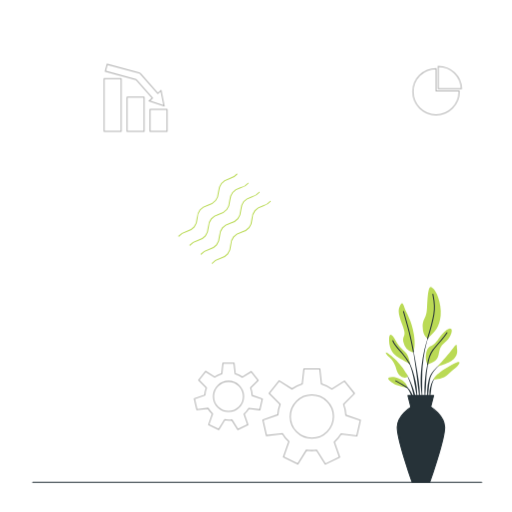
t = 0.00 s
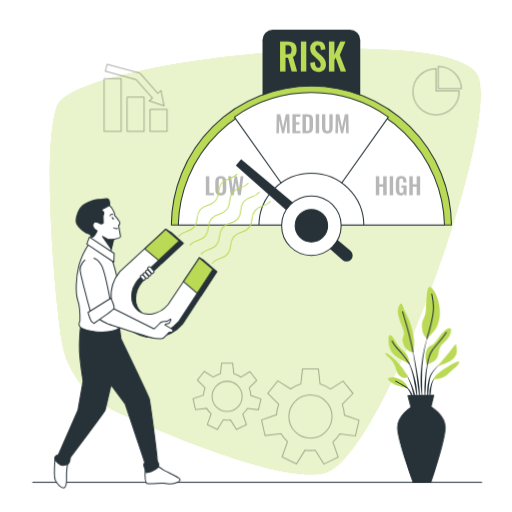
t = 1.00 s
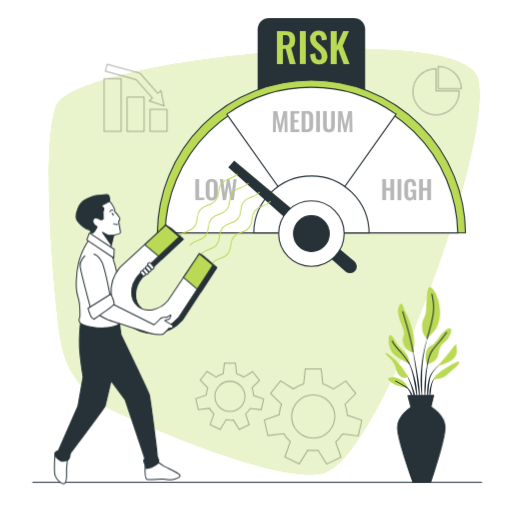
t = 1.30 s
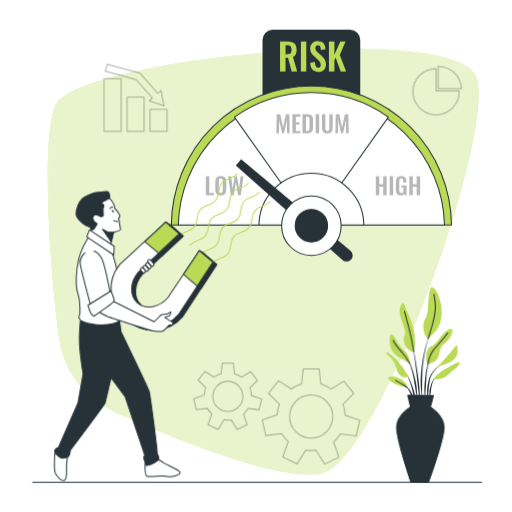
t = 1.98 s
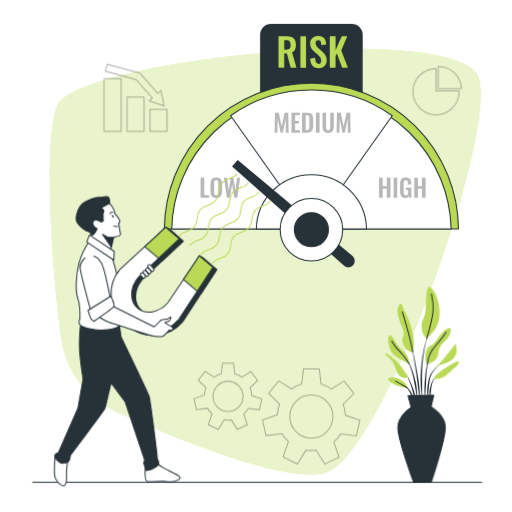
t = 2.65 s
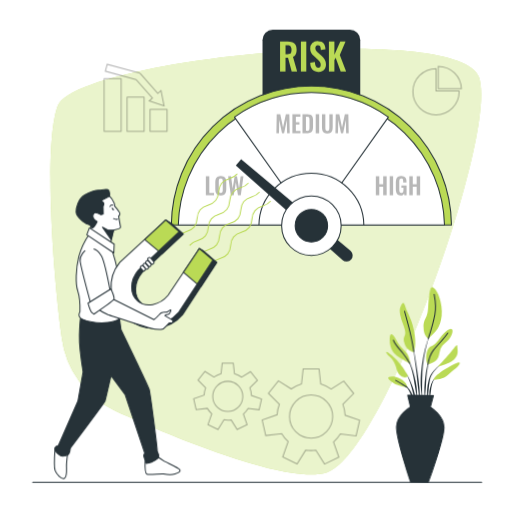
t = 3.33 s

The animated SVG that drew these frames (rendered in a browser with its animation timeline set to each time). Animation: 7 CSS @keyframes rules; one cycle of 4.00 s, repeats indefinitely.

<svg class="animated" id="freepik_stories-risk-management" xmlns="http://www.w3.org/2000/svg" viewBox="0 0 500 500" version="1.1" xmlns:xlink="http://www.w3.org/1999/xlink" xmlns:svgjs="http://svgjs.com/svgjs"><style>svg#freepik_stories-risk-management:not(.animated) .animable {opacity: 0;}svg#freepik_stories-risk-management.animated #freepik--background-simple--inject-2 {animation: 1s 1 forwards cubic-bezier(.36,-0.01,.5,1.38) zoomIn,3s Infinite  linear shake;animation-delay: 0s,1s;}svg#freepik_stories-risk-management.animated #freepik--Plant--inject-2 {animation: 1.5s Infinite  linear wind;animation-delay: 0s;}svg#freepik_stories-risk-management.animated #freepik--Gears--inject-2 {animation: 3s Infinite  linear shake;animation-delay: 0s;}svg#freepik_stories-risk-management.animated #freepik--Levels--inject-2 {animation: 1s 1 forwards cubic-bezier(.36,-0.01,.5,1.38) slideDown,3s Infinite  linear heartbeat;animation-delay: 0s,1s;}svg#freepik_stories-risk-management.animated #freepik--Character--inject-2 {animation: 1s 1 forwards cubic-bezier(.36,-0.01,.5,1.38) slideLeft,1.5s Infinite  linear floating;animation-delay: 0s,1s;}            @keyframes zoomIn {                0% {                    opacity: 0;                    transform: scale(0.5);                }                100% {                    opacity: 1;                    transform: scale(1);                }            }                    @keyframes shake {                10%, 90% {                    transform: translate3d(-1px, 0, 0);                  }                  20%, 80% {                    transform: translate3d(2px, 0, 0);                  }                  30%, 50%, 70% {                    transform: translate3d(-4px, 0, 0);                  }                  40%, 60% {                    transform: translate3d(4px, 0, 0);                  }            }                    @keyframes wind {                0% {                    transform: rotate( 0deg );                }                25% {                    transform: rotate( 1deg );                }                75% {                    transform: rotate( -1deg );                }            }                    @keyframes slideDown {                0% {                    opacity: 0;                    transform: translateY(-30px);                }                100% {                    opacity: 1;                    transform: translateY(0);                }            }                    @keyframes heartbeat {                0% {                    transform: scale(1);                }                10% {                    transform: scale(1.1);                }                30% {                    transform: scale(1);                }                40% {                    transform: scale(1);                }                50% {                    transform: scale(1.1);                }                60% {                    transform: scale(1);                }                100% {                    transform: scale(1);                }            }                    @keyframes slideLeft {                0% {                    opacity: 0;                    transform: translateX(-30px);                }                100% {                    opacity: 1;                    transform: translateX(0);                }            }                    @keyframes floating {                0% {                    opacity: 1;                    transform: translateY(0px);                }                50% {                    transform: translateY(-10px);                }                100% {                    opacity: 1;                    transform: translateY(0px);                }            }        .animator-hidden { display: none; }</style><g id="freepik--background-simple--inject-2" class="animable animator-active" style="transform-origin: 259.048px 255.545px;"><path d="M59.72,329.7a91.82,91.82,0,0,0,52.91,71.78c60.92,27.58,167.92,71.64,206.16,59.79C373.49,444.33,485.66,132,467.35,75.88S72.48,57.7,55.64,104C42.78,139.38,50.13,256.84,59.72,329.7Z" style="fill: #BADA55; transform-origin: 259.048px 255.545px;" id="el44zrrdgpw4c" class="animable"></path><g id="elt1hzkkv9tij"><path d="M59.72,329.7a91.82,91.82,0,0,0,52.91,71.78c60.92,27.58,167.92,71.64,206.16,59.79C373.49,444.33,485.66,132,467.35,75.88S72.48,57.7,55.64,104C42.78,139.38,50.13,256.84,59.72,329.7Z" style="fill: rgb(255, 255, 255); opacity: 0.7; transform-origin: 259.048px 255.545px;" class="animable" id="elo6z68d45owe"></path></g></g><g id="freepik--Plant--inject-2" class="animable" style="transform-origin: 412.67px 375.673px;"><path d="M419.34,326.25h0a.09.09,0,0,0,0-.09s-.08,0-.09,0a93.55,93.55,0,0,0-4.92,15.4,145.86,145.86,0,0,0-2.71,16l-.38,4c-.06.67-.13,1.34-.18,2l-.11,2c-.06,1.35-.14,2.7-.18,4.05l0,4.06.05,2c0,.67.08,1.35.12,2,.11,1.35.19,2.7.31,4,.26,2.69.66,5.36,1.08,8a.09.09,0,0,0,.07.06.07.07,0,0,0,.07-.07h0c0-1.35-.06-2.69-.09-4s-.16-2.68-.14-4,0-2.68,0-4l0-2,0-2,0-4,.11-4,0-2c0-.67.08-1.34.12-2l.24-4A143.06,143.06,0,0,1,415,341.74,91.61,91.61,0,0,1,419.34,326.25Z" style="fill: rgb(38, 50, 56); transform-origin: 415.061px 357.945px;" id="elag6r0568k6f" class="animable"></path><path d="M419.91,347.26a.07.07,0,0,0,0-.08.06.06,0,0,0-.09,0,94.16,94.16,0,0,0-2.86,10.21,92.39,92.39,0,0,0-1.69,10.49c-.36,3.51-.75,7-.8,10.57a87.34,87.34,0,0,0,.37,10.6.08.08,0,0,0,.15,0c.4-3.52.65-7,.9-10.54s.28-7,.51-10.54a94.55,94.55,0,0,1,1.25-10.45A96.23,96.23,0,0,1,419.91,347.26Z" style="fill: rgb(38, 50, 56); transform-origin: 417.182px 368.131px;" id="elb1ejuskkv1t" class="animable"></path><path d="M431.56,354.66a.07.07,0,0,0-.1,0,36,36,0,0,0-7.79,6.8,31.94,31.94,0,0,0-3,4.23l-.63,1.18-.49,1.23c-.17.41-.3.83-.43,1.25s-.26.83-.38,1.25a50.69,50.69,0,0,0-1.61,10.28,59.64,59.64,0,0,0,.39,10.35.07.07,0,0,0,.07.06.08.08,0,0,0,.07-.07l.89-10.24a89.07,89.07,0,0,1,1.3-10.1c.09-.42.21-.82.31-1.23a11.16,11.16,0,0,1,.36-1.2l.42-1.19.53-1.12a31.63,31.63,0,0,1,2.79-4.24,35.25,35.25,0,0,1,7.32-7.11h0A.07.07,0,0,0,431.56,354.66Z" style="fill: rgb(38, 50, 56); transform-origin: 424.337px 372.964px;" id="elhi6d1he1ec5" class="animable"></path><path d="M425.92,367.82a11.44,11.44,0,0,0-3.54,4.26,24.94,24.94,0,0,0-2,5.22c-.14.44-.25.89-.35,1.35l-.32,1.36a23.56,23.56,0,0,0-.35,2.77c0,.93,0,1.86,0,2.78a25.91,25.91,0,0,0,.36,2.77.09.09,0,0,0,.06.06.08.08,0,0,0,.09-.06,26.36,26.36,0,0,0,.49-2.72c.14-.91.28-1.8.39-2.7s.25-1.78.32-2.68.19-1.8.38-2.68a24.28,24.28,0,0,1,1.52-5.16,11.35,11.35,0,0,1,3-4.45h0a.07.07,0,0,0-.09-.11Z" style="fill: rgb(38, 50, 56); transform-origin: 422.678px 378.102px;" id="elig1xlrjf7o" class="animable"></path><path d="M409.58,378.08c-.38-4.54-1.13-9.05-1.84-13.55s-1.49-9-2.32-13.47-1.74-8.94-2.71-13.39a.06.06,0,0,0-.08-.05s-.06,0-.06.08q1.17,6.72,2.15,13.48t1.9,13.51c.55,4.51,1,9,1.55,13.54l1.67,13.54a.07.07,0,0,0,.06.07.08.08,0,0,0,.08-.07c0-1.14,0-2.28.08-3.43s-.05-2.28-.07-3.42C410,382.63,409.76,380.36,409.58,378.08Z" style="fill: rgb(38, 50, 56); transform-origin: 406.328px 364.728px;" id="eluc7ocmzyu5n" class="animable"></path><path d="M406.86,378c-.25-1.8-.58-3.59-.92-5.38L405.3,370c-.21-.88-.41-1.77-.67-2.64A74,74,0,0,0,401.16,357l-.55-1.25-.61-1.22c-.38-.83-.85-1.61-1.29-2.41a20.45,20.45,0,0,0-3.28-4.35.09.09,0,0,0-.1,0,.07.07,0,0,0,0,.1h0a20.1,20.1,0,0,1,3,4.45c.39.81.81,1.6,1.15,2.44L400,356l.48,1.26a74.37,74.37,0,0,1,3,10.35c.41,1.75.69,3.53,1,5.3l.42,2.66c.16.89.35,1.77.47,2.66.29,1.78.61,3.55.92,5.33s.61,3.57,1,5.35a.09.09,0,0,0,.07.06.07.07,0,0,0,.07-.07c0-1.82,0-3.64-.12-5.45S407.05,379.83,406.86,378Z" style="fill: rgb(38, 50, 56); transform-origin: 401.37px 368.362px;" id="el4u5l9dtruor" class="animable"></path><path d="M403.09,378.25c-.84-2.39-1.82-4.72-2.88-7a62.59,62.59,0,0,0-3.62-6.64.07.07,0,1,0-.12.07,63.76,63.76,0,0,1,3.09,6.85c.92,2.33,1.76,4.69,2.45,7.08s1.22,4.84,1.86,7.25,1.21,4.83,1.95,7.27a.08.08,0,0,0,.07.05.07.07,0,0,0,.07-.07,36.29,36.29,0,0,0-.7-7.57A47.55,47.55,0,0,0,403.09,378.25Z" style="fill: rgb(38, 50, 56); transform-origin: 401.209px 378.874px;" id="ell1vd2s13j6" class="animable"></path><path d="M402.94,386.2a16.23,16.23,0,0,0-2-4.2,17.52,17.52,0,0,0-2.91-3.62,13.83,13.83,0,0,0-1.85-1.4,7.72,7.72,0,0,0-2.11-1,.07.07,0,0,0-.08,0,.06.06,0,0,0,0,.09h0a10.35,10.35,0,0,1,3.48,2.71,16.08,16.08,0,0,1,2.43,3.68c.69,1.3,1.05,2.75,1.65,4.09.27.69.53,1.39.83,2.08a17.41,17.41,0,0,0,.92,2.1h0a.08.08,0,0,0,.06,0,.08.08,0,0,0,.08-.07,16.31,16.31,0,0,0-.09-2.32C403.28,387.71,403.12,387,402.94,386.2Z" style="fill: rgb(38, 50, 56); transform-origin: 398.709px 383.352px;" id="elsy8aybr6mb8" class="animable"></path><path d="M403.22,344.18a13,13,0,0,1-9.18-9.74c-1.72-8,3.83-4.59-1.14-17.2s-3.82-15.48-2.1-19.11,2.67-2.49,4.2,2.29,7.07,12.23,9.17,26.18S403.22,344.18,403.22,344.18Z" style="fill: #BADA55; transform-origin: 397.118px 320.086px;" id="el2zhxskokrsy" class="animable"></path><path d="M417.93,330.61s-5-1.71-5.16-11.08,3.63-7.45,4.21-19.11,1.34-19.88,3.44-20.07,7.64,5.74,9.55,18.73-2.48,21.6-6.3,25.42S417.93,330.61,417.93,330.61Z" style="fill: #BADA55; transform-origin: 421.598px 305.478px;" id="elbnedcszytsn" class="animable"></path><path d="M400.54,355.46s-1.14-6.88-3.44-10.13-7.26-6.12-10.51-12.42-6.88-9.37-6.69-.38,4.21,13.57,9.18,16.62S400.54,355.46,400.54,355.46Z" style="fill: #BADA55; transform-origin: 390.216px 341.187px;" id="elvzenru3fwpf" class="animable"></path><path d="M398.44,367.31A68.89,68.89,0,0,0,387.16,352c-6.68-6.5-12-9.75-10.12-6.5s4.2,3.06,7.45,8.79,2.29,9.94,6.88,13.19S398.44,367.31,398.44,367.31Z" style="fill: #BADA55; transform-origin: 387.549px 356.553px;" id="el8r6mtqtaqwp" class="animable"></path><path d="M397.87,378.58c-.19-.57-.39-4.77-6.88-8.21s-12.62-2.11-11.85-.39,4.78,4.59,8.79,6.31A40.42,40.42,0,0,0,397.87,378.58Z" style="fill: #BADA55; transform-origin: 388.472px 373.402px;" id="elmlhy7mv5kt" class="animable"></path><path d="M417.55,355.84s-2.87-3.63-1.34-11.27,5-5.74,8.79-9.75,3.06-4.59,6.88-8.79,7.27-6.5,8.8-4.78-.77,7.07-3.06,10.13-5.93,4.59-7.65,8.41-1,9.94-5.35,12.8S417.55,355.84,417.55,355.84Z" style="fill: #BADA55; transform-origin: 428.468px 338.258px;" id="el3c5hxrj7yg" class="animable"></path><path d="M427.11,357.94S434,350.11,439,344.38s6.88-10.13,7.07-6.31,1.72,6.88-2.3,11.85S427.11,357.94,427.11,357.94Z" style="fill: #BADA55; transform-origin: 436.811px 347.288px;" id="eliqcnyi5xx1g" class="animable"></path><path d="M423.48,370.56s-.2-3.06,10.7-10.13,15.48-8.41,14.33-5.54-5.92,5.73-11.08,10.89S423.48,370.56,423.48,370.56Z" style="fill: #BADA55; transform-origin: 436.081px 362.022px;" id="elo7abflhujf" class="animable"></path><path d="M403.67,343.37s-2.55-13.71-5.23-23.46-4.4-15.67-4.4-15.67" style="fill: none; stroke: rgb(38, 50, 56); stroke-linecap: round; stroke-linejoin: round; transform-origin: 398.855px 323.805px;" id="elv6p9vkdew5" class="animable"></path><path d="M417.49,330.76s4.65-14.86,6.18-23.84-.19-15.67-1-19.69" style="fill: none; stroke: rgb(38, 50, 56); stroke-linecap: round; stroke-linejoin: round; transform-origin: 420.886px 308.995px;" id="el78o02qihwbr" class="animable"></path><path d="M399.94,355.17a72.57,72.57,0,0,0-7-10c-4.21-5-7.46-7.64-9.37-12.42" style="fill: none; stroke: rgb(38, 50, 56); stroke-linecap: round; stroke-linejoin: round; transform-origin: 391.755px 343.96px;" id="elsomgg08q8z9" class="animable"></path><path d="M417.55,355.84s1.53-9.17,5.16-13.95,10.89-12.23,13.76-17" style="fill: none; stroke: rgb(38, 50, 56); stroke-linecap: round; stroke-linejoin: round; transform-origin: 427.01px 340.365px;" id="elfud989v6dt8" class="animable"></path><path d="M397.42,378.38s-6.43-4.19-11-6.48" style="fill: none; stroke: rgb(38, 50, 56); stroke-linecap: round; stroke-linejoin: round; transform-origin: 391.92px 375.14px;" id="elyoxcnh2q6b" class="animable"></path><path d="M434.24,416.9c-.43-11.6-13.32-19.33-13.32-19.33H401.18s-12.89,7.73-13.32,19.33S402.46,471,402.46,471h17.18S434.67,428.49,434.24,416.9Z" style="fill: rgb(38, 50, 56); stroke: rgb(38, 50, 56); stroke-linecap: round; stroke-linejoin: round; transform-origin: 411.05px 434.285px;" id="el07bq7ph5z1uw" class="animable"></path><polygon points="423.47 386.17 398.27 386.17 401.18 397.57 420.56 397.57 423.47 386.17" style="fill: rgb(38, 50, 56); stroke: rgb(38, 50, 56); stroke-linecap: round; stroke-linejoin: round; transform-origin: 410.87px 391.87px;" id="eloc1m0diptqj" class="animable"></polygon></g><g id="freepik--Gears--inject-2" class="animable" style="transform-origin: 270.885px 403.915px;"><g id="elp577dpg0us"><g style="opacity: 0.3; transform-origin: 270.885px 403.915px;" class="animable" id="elnxz3nga60nf"><path d="M333.06,423.79l15.4,1.77,3.46-15.16-14.18-4.93a33.07,33.07,0,0,0-2.2-10.71l10.55-10.52-9.69-12.16-12.32,7.78a33.35,33.35,0,0,0-10.16-5l-1.61-14.52H296.76l-1.61,14.52a33.12,33.12,0,0,0-10,4.92l-12.56-7.93L262.86,384l10.71,10.67A32.92,32.92,0,0,0,271.35,405l-14.59,5.07,3.46,15.17,15.6-1.79a33.45,33.45,0,0,0,6.3,7.8l-5.29,15,14,6.75,8.44-13.49a32.91,32.91,0,0,0,9.89.09l8.47,13.54,14-6.75-5.19-14.73A33.25,33.25,0,0,0,333.06,423.79Zm-49.59-17.05a21.07,21.07,0,1,1,21.07,21.06A21.07,21.07,0,0,1,283.47,406.74Z" style="fill: none; stroke: rgb(0, 0, 0); stroke-miterlimit: 10; transform-origin: 304.34px 406.74px;" id="elw5l12ist7l" class="animable"></path><path d="M243,398.91l10.74,1.23,2.41-10.57-9.89-3.43a23,23,0,0,0-1.53-7.46l7.35-7.33-6.75-8.47-8.59,5.41a22.87,22.87,0,0,0-7.07-3.48l-1.12-10.12H217.73l-1.12,10.12a23,23,0,0,0-7,3.42l-8.75-5.52-6.76,8.47,7.47,7.43a23.1,23.1,0,0,0-1.56,7.22l-10.16,3.53,2.42,10.56,10.87-1.24a23,23,0,0,0,4.38,5.43l-3.69,10.47,9.77,4.7,5.88-9.4a23.17,23.17,0,0,0,3.66.3,24.56,24.56,0,0,0,3.23-.23l5.9,9.43,9.76-4.7-3.61-10.27A23.33,23.33,0,0,0,243,398.91ZM208.47,387a14.68,14.68,0,1,1,14.68,14.68A14.68,14.68,0,0,1,208.47,387Z" style="fill: none; stroke: rgb(0, 0, 0); stroke-miterlimit: 10; transform-origin: 223px 387.035px;" id="el04x82af5ylb" class="animable"></path></g></g></g><g id="freepik--Coins--inject-2" class="animable animator-hidden" style="transform-origin: 322.889px 290.231px;"><g id="el9i98m8351rq"><g style="opacity: 0.3; transform-origin: 269.48px 309.76px;" class="animable" id="el9efyrksj6jc"><g id="el1dcvt0yclvi"><circle cx="269.48" cy="309.76" r="28.8" style="fill: none; stroke: rgb(0, 0, 0); stroke-linecap: round; stroke-linejoin: round; transform-origin: 269.48px 309.76px; transform: rotate(-45deg);" class="animable" id="elc381iy6aox8"></circle></g><path d="M269.82,330.32v-3.85c-2.85-.11-5-1-6.38-2.73s-2.16-4.26-2.27-7.66l5.83-1a16.93,16.93,0,0,0,.44,3.45,4.2,4.2,0,0,0,1.05,2.07,2.5,2.5,0,0,0,1.82.69,1.86,1.86,0,0,0,1.76-.83,3.74,3.74,0,0,0,.48-1.91,6.12,6.12,0,0,0-1-3.53,14.51,14.51,0,0,0-2.66-2.88l-3.52-3a22.71,22.71,0,0,1-2.15-2.28,9,9,0,0,1-1.51-2.64,9.89,9.89,0,0,1-.56-3.52,8.08,8.08,0,0,1,2.21-6.06,9.23,9.23,0,0,1,5.94-2.47v-3.68h2v3.68a7.75,7.75,0,0,1,3.66,1,6.17,6.17,0,0,1,2.17,2.23,10.65,10.65,0,0,1,1.08,2.94,21.56,21.56,0,0,1,.41,3.08l-5.92.87a18.85,18.85,0,0,0-.25-2.71,4,4,0,0,0-.74-1.84,1.91,1.91,0,0,0-1.66-.62,2.11,2.11,0,0,0-1.76.91,3.36,3.36,0,0,0-.6,1.95,4.83,4.83,0,0,0,.92,3.06,19.37,19.37,0,0,0,2.06,2.23l3.44,3a22.92,22.92,0,0,1,2.52,2.69,12.85,12.85,0,0,1,1.87,3.21,10.94,10.94,0,0,1,.7,4,8.89,8.89,0,0,1-.89,4,7.33,7.33,0,0,1-2.57,2.92,8.29,8.29,0,0,1-3.95,1.33v3.89Z" style="fill: none; stroke: rgb(0, 0, 0); stroke-linecap: round; stroke-linejoin: round; transform-origin: 270.168px 309.405px;" id="eltxj06dut34" class="animable"></path></g></g><g id="el8ac9o9n0sov"><g style="opacity: 0.3; transform-origin: 394.59px 252.41px;" class="animable" id="el4d8du6a6beh"><g id="el0qxkjvblum7a"><circle cx="394.59" cy="252.41" r="18.63" style="fill: none; stroke: rgb(0, 0, 0); stroke-linecap: round; stroke-linejoin: round; transform-origin: 394.59px 252.41px; transform: rotate(-13.39deg);" class="animable" id="el0kbw6g7rywr"></circle></g><path d="M394.8,265.71v-2.49a5.33,5.33,0,0,1-4.12-1.76,8.11,8.11,0,0,1-1.47-5l3.77-.64a10.83,10.83,0,0,0,.29,2.24,2.69,2.69,0,0,0,.68,1.33,1.59,1.59,0,0,0,1.18.45,1.18,1.18,0,0,0,1.13-.54,2.39,2.39,0,0,0,.31-1.23,4,4,0,0,0-.63-2.29,9.41,9.41,0,0,0-1.72-1.86l-2.28-2a15.8,15.8,0,0,1-1.39-1.48,6,6,0,0,1-1-1.71,6.49,6.49,0,0,1-.36-2.28,5.27,5.27,0,0,1,1.43-3.92,6,6,0,0,1,3.84-1.59v-2.38h1.29V241a4.87,4.87,0,0,1,2.37.66,3.93,3.93,0,0,1,1.4,1.44,6.64,6.64,0,0,1,.7,1.9,14.49,14.49,0,0,1,.27,2l-3.83.56a12.47,12.47,0,0,0-.16-1.76,2.66,2.66,0,0,0-.48-1.19,1.25,1.25,0,0,0-1.07-.4,1.38,1.38,0,0,0-1.14.59,2.16,2.16,0,0,0-.39,1.26,3.13,3.13,0,0,0,.59,2,12.86,12.86,0,0,0,1.34,1.45l2.22,1.92a15.76,15.76,0,0,1,1.63,1.74,8.45,8.45,0,0,1,1.21,2.08,7.07,7.07,0,0,1,.45,2.61,5.78,5.78,0,0,1-.57,2.58,4.81,4.81,0,0,1-1.66,1.89,5.49,5.49,0,0,1-2.56.86v2.51Z" style="fill: none; stroke: rgb(0, 0, 0); stroke-linecap: round; stroke-linejoin: round; transform-origin: 395.021px 252.135px;" id="elvjvi461q2xg" class="animable"></path></g></g></g><g id="freepik--chart-2--inject-2" class="animable" style="transform-origin: 426.91px 88.465px;"><g id="eleh6j4mxgwf6"><g style="opacity: 0.3; transform-origin: 426.91px 88.465px;" class="animable" id="elujtyeo9d4wk"><path d="M448.36,88.84H425.81V67a22.57,22.57,0,1,0,22.57,22.57C448.38,89.34,448.37,89.09,448.36,88.84Z" style="fill: none; stroke: rgb(0, 0, 0); stroke-miterlimit: 10; transform-origin: 425.81px 89.57px;" id="elkcj4s207w2r" class="animable"></path><path d="M450.58,86.62H428V64.79A22.56,22.56,0,0,1,450.58,86.62Z" style="fill: none; stroke: rgb(0, 0, 0); stroke-miterlimit: 10; transform-origin: 439.29px 75.705px;" id="el9rkwut406jl" class="animable"></path></g></g></g><g id="freepik--chart-1--inject-2" class="animable" style="transform-origin: 132.39px 95.485px;"><g id="elg6ecu7k0i49"><g style="opacity: 0.3; transform-origin: 132.39px 95.485px;" class="animable" id="eli0cx743hi9r"><rect x="101.66" y="76.85" width="16.63" height="51.33" style="fill: none; stroke: rgb(0, 0, 0); stroke-linecap: round; stroke-linejoin: round; transform-origin: 109.975px 102.515px;" id="elzupb7pegmlo" class="animable"></rect><rect x="124.07" y="94.93" width="16.63" height="33.26" style="fill: none; stroke: rgb(0, 0, 0); stroke-linecap: round; stroke-linejoin: round; transform-origin: 132.385px 111.56px;" id="elee5slep37s9" class="animable"></rect><rect x="146.49" y="106.86" width="16.63" height="21.33" style="fill: none; stroke: rgb(0, 0, 0); stroke-linecap: round; stroke-linejoin: round; transform-origin: 154.805px 117.525px;" id="eltrofk850kkb" class="animable"></rect><path d="M160.22,103.48l-3-15-3.13,2.76-16.72-19a3.43,3.43,0,0,0-1.71-1.07l-31-8.39-1.83,6.75,30,8.12,16,18.17-3.14,2.76Z" style="fill: none; stroke: rgb(0, 0, 0); stroke-miterlimit: 10; transform-origin: 131.525px 83.13px;" id="elfbgfukuqmba" class="animable"></path></g></g></g><g id="freepik--Levels--inject-2" class="animable" style="transform-origin: 304.085px 142.238px;"><rect x="256.36" y="29.04" width="95.43" height="93.99" rx="9.98" style="fill: rgb(38, 50, 56); transform-origin: 304.075px 76.035px;" id="elppur5l0mm1" class="animable"></rect><path d="M440.86,219.65H167.31a136.78,136.78,0,0,1,273.55,0Z" style="fill: #BADA55; stroke: rgb(38, 50, 56); stroke-linejoin: round; transform-origin: 304.085px 151.845px;" id="eloxjp95cxdk" class="animable"></path><path d="M434.05,219.65H174.12a130,130,0,0,1,259.93,0Z" style="fill: rgb(255, 255, 255); stroke: rgb(38, 50, 56); stroke-linejoin: round; transform-origin: 304.085px 156.158px;" id="el33e38k4iyfn" class="animable"></path><path d="M379.25,114.3,304.59,219.65l-.5.7-.5-.7L228.93,114.31a130,130,0,0,1,150.32,0Z" style="fill: rgb(255, 255, 255); stroke: rgb(38, 50, 56); stroke-linejoin: round; transform-origin: 304.09px 155.365px;" id="elcyp3s4f0zqd" class="animable"></path><path d="M355.31,219.65H252.86a51.23,51.23,0,0,1,102.45,0Z" style="fill: rgb(255, 255, 255); stroke: rgb(38, 50, 56); stroke-linejoin: round; transform-origin: 304.085px 194.393px;" id="el4ss41fvtlow" class="animable"></path><path d="M342.94,253.35h0a6,6,0,0,1-8.5.6L230.27,161.59l5.23-6.06,106.78,89.32A6,6,0,0,1,342.94,253.35Z" style="fill: rgb(38, 50, 56); transform-origin: 287.335px 205.483px;" id="elor6n8b3g19" class="animable"></path><circle cx="304.08" cy="220.35" r="29.07" style="fill: rgb(255, 255, 255); stroke: rgb(38, 50, 56); stroke-linejoin: round; transform-origin: 304.08px 220.35px;" id="elnpzwk33jm8h" class="animable"></circle><circle cx="304.08" cy="220.35" r="15.85" style="fill: rgb(38, 50, 56); stroke: rgb(38, 50, 56); stroke-linejoin: round; transform-origin: 304.08px 220.35px;" id="elbb0xtgthtpa" class="animable"></circle><g id="el0lm7sn7w4icr"><g style="opacity: 0.28; transform-origin: 219.375px 181.344px;" class="animable" id="elta20g8836rh"><path d="M201,190.65V172h3.41v16.31H209v2.34Z" id="el7axb2ayju4" class="animable" style="transform-origin: 205px 181.325px;"></path><path d="M215.57,190.91a5.87,5.87,0,0,1-3.15-.74,4.07,4.07,0,0,1-1.69-2.12,9.69,9.69,0,0,1-.5-3.27v-7a9.41,9.41,0,0,1,.5-3.23,3.93,3.93,0,0,1,1.69-2.06,7.34,7.34,0,0,1,6.34,0,4,4,0,0,1,1.68,2.06,8.93,8.93,0,0,1,.52,3.23v7a9,9,0,0,1-.52,3.23,4.18,4.18,0,0,1-1.68,2.12A5.84,5.84,0,0,1,215.57,190.91Zm0-2.51a1.81,1.81,0,0,0,1.26-.37,1.9,1.9,0,0,0,.54-1,6.88,6.88,0,0,0,.14-1.41V177a6.57,6.57,0,0,0-.14-1.4,1.81,1.81,0,0,0-.54-1,1.86,1.86,0,0,0-1.26-.36,1.81,1.81,0,0,0-1.22.36,1.7,1.7,0,0,0-.55,1,6.57,6.57,0,0,0-.14,1.4v8.59a6.9,6.9,0,0,0,.13,1.41,1.72,1.72,0,0,0,.54,1A1.79,1.79,0,0,0,215.57,188.4Z" id="el08p1oek9y66v" class="animable" style="transform-origin: 215.595px 181.344px;"></path><path d="M225.43,190.65,222.78,172h2.85l1.55,12.09,1.93-12h2.33l2,12L234.94,172h2.81l-2.6,18.65h-2.77l-2.07-12.5-2.05,12.5Z" id="eliiz7vomhcnq" class="animable" style="transform-origin: 230.265px 181.325px;"></path></g></g><g id="el51aycdw4cvc"><g style="opacity: 0.28; transform-origin: 388.65px 181.349px;" class="animable" id="elyeav6tt7m9k"><path d="M367,190.65V172h3.38v7.81h3.8V172h3.41v18.65h-3.41v-8.42h-3.8v8.42Z" id="elicmuhtk21qn" class="animable" style="transform-origin: 372.295px 181.325px;"></path><path d="M380.55,190.65V172h3.36v18.65Z" id="elomsi9d7thns" class="animable" style="transform-origin: 382.23px 181.325px;"></path><path d="M391.46,190.91a4.91,4.91,0,0,1-2.92-.78A4.4,4.4,0,0,1,387,187.9a11.06,11.06,0,0,1-.47-3.39v-6.27a11.67,11.67,0,0,1,.46-3.45,4,4,0,0,1,1.63-2.22,5.68,5.68,0,0,1,3.21-.78,6.13,6.13,0,0,1,3,.65,3.71,3.71,0,0,1,1.62,1.85,7.79,7.79,0,0,1,.5,2.94v1h-3.25v-1.06a7.73,7.73,0,0,0-.13-1.55,1.7,1.7,0,0,0-.5-1,1.88,1.88,0,0,0-1.23-.33,1.72,1.72,0,0,0-1.31.44,2.14,2.14,0,0,0-.5,1.15,10.84,10.84,0,0,0-.11,1.57v7.8a7.43,7.43,0,0,0,.17,1.68,2,2,0,0,0,.59,1.1,1.89,1.89,0,0,0,1.25.38,1.74,1.74,0,0,0,1.26-.42,2.13,2.13,0,0,0,.61-1.15,7.42,7.42,0,0,0,.18-1.75v-1.75h-2v-2.14h5.07v9.46h-2.19l-.25-1.84a3.55,3.55,0,0,1-1.12,1.51A3.23,3.23,0,0,1,391.46,190.91Z" id="eluubqzk72ejr" class="animable" style="transform-origin: 391.789px 181.349px;"></path><path d="M399.71,190.65V172h3.38v7.81h3.8V172h3.41v18.65h-3.41v-8.42h-3.8v8.42Z" id="elhizkqngg8sl" class="animable" style="transform-origin: 405.005px 181.325px;"></path></g></g><g id="eliazz3vfmglo"><g style="opacity: 0.28; transform-origin: 305.2px 120.916px;" class="animable" id="el3j0zxf0d2ew"><path d="M269.88,130.12l.33-18.66h3.52l2.65,12.92,2.76-12.92h3.41l.35,18.66h-2.54l-.27-13-2.65,13h-2.05l-2.7-13-.25,13Z" id="elfxa5htcgqva" class="animable" style="transform-origin: 276.39px 120.79px;"></path><path d="M285.52,130.12V111.46h7.83v2.4h-4.42v5.37h3.48v2.37h-3.48v6.17h4.47v2.35Z" id="el3aqujw36aju" class="animable" style="transform-origin: 289.46px 120.79px;"></path><path d="M295.38,130.12V111.46h4.4a8.15,8.15,0,0,1,3.55.63,3.58,3.58,0,0,1,1.82,1.91,8.53,8.53,0,0,1,.54,3.27v6.81a9.14,9.14,0,0,1-.54,3.38,3.78,3.78,0,0,1-1.79,2,7.51,7.51,0,0,1-3.45.66Zm3.41-2.37h1a2.61,2.61,0,0,0,1.68-.42,1.83,1.83,0,0,0,.63-1.21,15.08,15.08,0,0,0,.11-1.94V117a8.16,8.16,0,0,0-.16-1.82,1.59,1.59,0,0,0-.67-1,3.2,3.2,0,0,0-1.63-.32h-1Z" id="ela7htm4iqqgw" class="animable" style="transform-origin: 300.537px 120.79px;"></path><path d="M308.3,130.12V111.46h3.36v18.66Z" id="eln6au48kjbi9" class="animable" style="transform-origin: 309.98px 120.79px;"></path><path d="M319.65,130.37a5.77,5.77,0,0,1-3.22-.76,3.86,3.86,0,0,1-1.59-2.16,11.48,11.48,0,0,1-.44-3.37V111.46h3.32v13a10.66,10.66,0,0,0,.11,1.64,2.39,2.39,0,0,0,.54,1.25,1.66,1.66,0,0,0,1.28.47,1.64,1.64,0,0,0,1.3-.47,2.47,2.47,0,0,0,.53-1.25,9.48,9.48,0,0,0,.13-1.64v-13h3.29v12.62a11.48,11.48,0,0,1-.44,3.37,3.87,3.87,0,0,1-1.57,2.16A5.79,5.79,0,0,1,319.65,130.37Z" id="elc88n99l4199" class="animable" style="transform-origin: 319.65px 120.92px;"></path><path d="M327.53,130.12l.32-18.66h3.52L334,124.38l2.76-12.92h3.41l.35,18.66H338l-.27-13-2.65,13H333l-2.69-13-.26,13Z" id="elotnhq9eb2c" class="animable" style="transform-origin: 334.025px 120.79px;"></path></g></g><path d="M273.48,69.76V40.48h7a15.45,15.45,0,0,1,5,.71,5.76,5.76,0,0,1,3.11,2.4,8.67,8.67,0,0,1,1.07,4.63,14,14,0,0,1-.33,3.18,6,6,0,0,1-1.1,2.4,5,5,0,0,1-2.15,1.54l4.08,14.42h-5.35l-3.54-13.41h-2.46V69.76ZM278.83,53h1.66a5.7,5.7,0,0,0,2.48-.45,2.69,2.69,0,0,0,1.32-1.45,7,7,0,0,0,.4-2.55,5.51,5.51,0,0,0-.82-3.31c-.54-.73-1.57-1.1-3.09-1.1h-1.95Z" style="fill: #BADA55; transform-origin: 281.82px 55.1179px;" id="eltq3emndkeis" class="animable"></path><path d="M293.83,69.76V40.48h5.28V69.76Z" style="fill: #BADA55; transform-origin: 296.47px 55.12px;" id="el5ivdjsmxel7" class="animable"></path><path d="M311,70.16a8.62,8.62,0,0,1-4.41-1,6.47,6.47,0,0,1-2.67-3,12.74,12.74,0,0,1-1-4.88l4.59-.9a13.67,13.67,0,0,0,.41,3,4.37,4.37,0,0,0,1,2,2.52,2.52,0,0,0,1.86.71,2.11,2.11,0,0,0,1.85-.78,3.37,3.37,0,0,0,.54-2,5.3,5.3,0,0,0-.87-3.14A13.71,13.71,0,0,0,310,57.69l-3.69-3.26a11,11,0,0,1-2.48-3,8.24,8.24,0,0,1-.92-4.06A6.93,6.93,0,0,1,305,42a7.76,7.76,0,0,1,5.53-1.88,8.24,8.24,0,0,1,3.43.63,5.46,5.46,0,0,1,2.19,1.75,8.11,8.11,0,0,1,1.21,2.55,15.24,15.24,0,0,1,.5,3l-4.55.79a15.27,15.27,0,0,0-.31-2.45,3.32,3.32,0,0,0-.83-1.7,2.33,2.33,0,0,0-1.75-.62,2.21,2.21,0,0,0-1.83.78,3,3,0,0,0-.63,1.93,4.41,4.41,0,0,0,.61,2.44,9.23,9.23,0,0,0,1.78,2L314,54.47A15.33,15.33,0,0,1,317.06,58,9.15,9.15,0,0,1,318.34,63a7.49,7.49,0,0,1-.92,3.72,6.7,6.7,0,0,1-2.57,2.55A7.8,7.8,0,0,1,311,70.16Z" style="fill: #BADA55; transform-origin: 310.622px 55.1373px;" id="elja74mk45cba" class="animable"></path><path d="M321.2,69.76V40.48h5.35V53.35l5.78-12.87h5.1l-5.61,13.09L338,69.76h-5.32l-4.91-13.34-1.23,2.24v11.1Z" style="fill: #BADA55; transform-origin: 329.6px 55.12px;" id="elb191g4zer" class="animable"></path></g><g id="freepik--Lines--inject-2" class="animable" style="transform-origin: 219.305px 213.63px;"><path d="M174.58,230.63c5.21-6.42,9.87-2.65,15.08-9.07s.55-10.21,5.76-16.64,9.87-2.64,15.08-9.07.55-10.21,5.76-16.64,9.88-2.65,15.09-9.08" style="fill: none; stroke: #BADA55; stroke-linecap: round; stroke-linejoin: round; transform-origin: 202.965px 200.38px;" id="el3seer4b2z8t" class="animable"></path><path d="M185.47,239.46c5.21-6.42,9.87-2.64,15.08-9.07s.55-10.21,5.76-16.63,9.87-2.65,15.09-9.08.55-10.21,5.76-16.64,9.87-2.65,15.08-9.08" style="fill: none; stroke: #BADA55; stroke-linecap: round; stroke-linejoin: round; transform-origin: 213.855px 209.21px;" id="el6vuus0llrde" class="animable"></path><path d="M196.37,248.29c5.21-6.42,9.87-2.64,15.08-9.07s.55-10.2,5.76-16.63,9.87-2.65,15.08-9.08.55-10.21,5.76-16.64,9.87-2.65,15.09-9.07" style="fill: none; stroke: #BADA55; stroke-linecap: round; stroke-linejoin: round; transform-origin: 224.755px 218.045px;" id="eliacg95dzjui" class="animable"></path><path d="M207.26,257.13c5.21-6.43,9.87-2.65,15.08-9.08s.55-10.2,5.76-16.63,9.87-2.65,15.08-9.08.55-10.2,5.77-16.63,9.87-2.65,15.08-9.08" style="fill: none; stroke: #BADA55; stroke-linecap: round; stroke-linejoin: round; transform-origin: 235.645px 226.88px;" id="elenh9lpcyfz5" class="animable"></path></g><g id="freepik--Floor--inject-2" class="animable" style="transform-origin: 251.17px 471.01px;"><line x1="31.97" y1="471.01" x2="470.37" y2="471.01" style="fill: none; stroke: rgb(38, 50, 56); stroke-linecap: round; stroke-linejoin: round; transform-origin: 251.17px 471.01px;" id="ely8gpqx737ff" class="animable"></line></g><g id="freepik--Character--inject-2" class="animable" style="transform-origin: 132.45px 335.171px;"><path d="M53.68,448.12s-1.15,17,.19,20.44,6.11,8.78,9,7.64,2.1-7.84,2.1-12.42,1.15-11.46,1.15-12.6S53.68,448.12,53.68,448.12Z" style="fill: rgb(255, 255, 255); stroke: rgb(38, 50, 56); stroke-linejoin: round; transform-origin: 59.6704px 462.238px;" id="elorixehig85k" class="animable"></path><path d="M141.72,459.58s-.38,11.65,1.72,12.41,14.13-.57,16.23-.19,8.79.77,11.27,0,5.73-2.1,4.77-4-13.17-7.06-15.85-8.78-7.45-5-7.45-5Z" style="fill: rgb(255, 255, 255); stroke: rgb(38, 50, 56); stroke-linejoin: round; transform-origin: 158.788px 463.132px;" id="eljn3q5ekjspo" class="animable"></path><path d="M78.89,317.87s-1,6.69-1.34,18.34,3.63,35.9,3.63,35.9l-5,28.27-19.1,43.54s-4.58,1.15-3.43,4.2,5.15,6.3,7.44,6.3,5.35-.95,6.31-2.48,1.33-5.35,1.33-5.35,33.23-44.3,33.81-45.83,5.92-25,5.92-25l13.75,18.52,19.1,57.11a4.82,4.82,0,0,0-.58,4.2c.77,2.48,2.1,5.92,2.1,5.92a17.26,17.26,0,0,0,5.16-1.15,23.57,23.57,0,0,0,6.49-4,5.76,5.76,0,0,0,.39-3.43c-.39-1.91-1.53-2.68-1.34-4.21s-6.69-55.95-7.83-59.58-27.5-58.25-27.5-58.25l-1.91-13.94A62.3,62.3,0,0,1,78.89,317.87Z" style="fill: rgb(38, 50, 56); stroke: rgb(38, 50, 56); stroke-linejoin: round; transform-origin: 104.22px 389.23px;" id="el7bw3y7v87g" class="animable"></path><path d="M105.63,199S98.09,196,92,197.57,76.4,207.5,77.09,212.42,89,228.09,89,228.09l-.43,9.82,19.53,8.43,2.78-12.55s7.17-1.83,6.9-2.9-1.92-10.83-1.92-10.83a2.73,2.73,0,0,0,.71-3.86,49.91,49.91,0,0,0-4.64-5.94S112.89,206.19,105.63,199Z" style="fill: rgb(255, 255, 255); stroke: rgb(38, 50, 56); stroke-linecap: round; stroke-linejoin: round; transform-origin: 97.4209px 221.728px;" id="eledyqakz5pxw" class="animable"></path><path d="M110.86,233.79s-4.59,0-5.35-.13a57.3,57.3,0,0,1-5.43-2.87L108.53,243Z" style="fill: rgb(38, 50, 56); stroke: rgb(38, 50, 56); stroke-linecap: round; stroke-linejoin: round; transform-origin: 105.47px 236.895px;" id="elemhqtxmmnbs" class="animable"></path><path d="M110.77,212.77c.48.76.62,1.53.31,1.72s-1-.25-1.43-1-.62-1.52-.31-1.72S110.29,212,110.77,212.77Z" style="fill: rgb(38, 50, 56); transform-origin: 110.216px 213.128px;" id="elkpcaefvxn4r" class="animable"></path><path d="M110.15,209.25a2.34,2.34,0,0,0-2.7,1.45" style="fill: none; stroke: rgb(38, 50, 56); stroke-linecap: round; stroke-linejoin: round; transform-origin: 108.8px 209.947px;" id="elk5uh34u0em" class="animable"></path><path d="M114.74,223a5.09,5.09,0,0,1-3.81-.54" style="fill: none; stroke: rgb(38, 50, 56); stroke-linecap: round; stroke-linejoin: round; transform-origin: 112.835px 222.807px;" id="el09oldl1xdmio" class="animable"></path><path d="M106.92,200.68l-8,4.17s3.07,2.05,2.41,3.91l-.65,1.87.17,7.31-2.06.81s-6.21-4.35-7.72-.29,3.76,7,3.76,7-2.17,4.8-4.16,5.87-.87-2.32-4.8-3.3-11.35-7.86-11.51-11.78,1.8-12.91,8.43-16.87S94,194.5,97.75,194.68s7.42-2,8.63.56A9.31,9.31,0,0,1,106.92,200.68Z" style="fill: rgb(38, 50, 56); stroke: rgb(38, 50, 56); stroke-linecap: round; stroke-linejoin: round; transform-origin: 90.7274px 212.761px;" id="elul8wzqy7ft" class="animable"></path><path d="M87.1,237.85A67.05,67.05,0,0,0,77,259.62c-2.87,12-3.44,26.36-1,33.61s2.1,20.06,2.1,20.06-1.91,3.63.19,5.92,15.47,6.49,27.12,4.77,12-4.58,12.61-6.49.38-27.88-2.1-39.53A276.77,276.77,0,0,0,108.87,251C107.15,245.87,87.1,237.85,87.1,237.85Z" style="fill: rgb(255, 255, 255); stroke: rgb(38, 50, 56); stroke-linejoin: round; transform-origin: 96.385px 281.117px;" id="elzdy26vsq5tk" class="animable"></path><polygon points="87.35 231.44 111.54 247.4 111.16 255.99 84.81 238.23 87.35 231.44" style="fill: rgb(255, 255, 255); stroke: rgb(38, 50, 56); stroke-linejoin: round; transform-origin: 98.175px 243.715px;" id="eldvqnj9klgqh" class="animable"></polygon><path d="M211.68,265.32l-12.73-11-4.32-2.55-26.8,48c-8.31,9.8-21.54,12.23-29.56,5.43s-7.78-20.25.53-30.05l40.12-37.64L167.07,227.1l-5.2-3.12-41,43.47a37.71,37.71,0,1,0,57.52,48.79Z" style="fill: rgb(38, 50, 56); stroke: rgb(38, 50, 56); stroke-linejoin: round; transform-origin: 161.794px 276.774px;" id="elpttkkzfsrak" class="animable"></path><polygon points="198.95 254.31 194.63 251.76 180.83 276.5 192.65 286.32 196.28 288.87 211.68 265.32 198.95 254.31" style="fill: rgb(38, 50, 56); stroke: rgb(38, 50, 56); stroke-linecap: round; stroke-linejoin: round; transform-origin: 196.255px 270.315px;" id="el9sjimtm5fgh" class="animable"></polygon><polygon points="154.85 254.25 157.96 257.2 178.92 237.54 167.07 227.1 161.87 223.98 148.45 238.21 154.85 254.25" style="fill: rgb(38, 50, 56); stroke: rgb(38, 50, 56); stroke-linecap: round; stroke-linejoin: round; transform-origin: 163.685px 240.59px;" id="elbekqoey5gxf" class="animable"></polygon><path d="M207.89,263l-13.26-11.25-30.58,45.73c-8.31,9.8-21.55,12.23-29.57,5.43s-7.78-20.26.53-30.06l40.13-37.63L161.87,224l-44.8,41.16a37.72,37.72,0,0,0,57.53,48.79Z" style="fill: rgb(255, 255, 255); stroke: rgb(38, 50, 56); stroke-linejoin: round; transform-origin: 158.167px 275.444px;" id="eleevbxqjfzzj" class="animable"></path><polygon points="192.65 286.32 207.89 263.01 194.63 251.76 179.17 274.88 192.65 286.32" style="fill: #BADA55; stroke: rgb(38, 50, 56); stroke-linejoin: round; transform-origin: 193.53px 269.04px;" id="el33807cby11s" class="animable"></polygon><polygon points="154.85 254.25 175.14 235.23 161.87 223.98 141.37 242.82 154.85 254.25" style="fill: #BADA55; stroke: rgb(38, 50, 56); stroke-linejoin: round; transform-origin: 158.255px 239.115px;" id="eluwlwnv5x76o" class="animable"></polygon><path d="M109.06,300.49l41.44,20.63a42.64,42.64,0,0,0,4.78-4.59,6.17,6.17,0,0,1,4.58-2.67c1.72-.19,2.87.57,5-1.14s2.48-1.34,1.72.57-1,2.67-2.68,2.86a6.9,6.9,0,0,0-2.86,1s5,3.05,6.11,3.63,2.1,1.52,1.72,2.1,0,1.52-1.15,1.52h-2.48a28.34,28.34,0,0,0-3.06,3.25c-1.52,1.91-3.05,2.87-4.77,3.06a32.47,32.47,0,0,1-10.31-1.15c-4-1.14-37.25-11.46-41.64-13.18a56.58,56.58,0,0,1-9.93-5.73Z" style="fill: rgb(255, 255, 255); stroke: rgb(38, 50, 56); stroke-linejoin: round; transform-origin: 132.241px 315.62px;" id="el38wz9oxgga8" class="animable"></path><path d="M83.28,253.7s-5.54,4.39-5,10.12,11.08,44.31,11.08,44.31l18.91-11.65s-5.92-32.27-9.36-37.81-7.45-6.5-7.45-6.5" style="fill: rgb(255, 255, 255); stroke: rgb(38, 50, 56); stroke-linejoin: round; transform-origin: 93.2565px 280.15px;" id="elfpax8x49dhu" class="animable"></path><path d="M108.3,291.13,86,305.08s2.29,8,4,9.35l1.72,1.34s18.34-12.6,19.48-14.32S108.87,292.09,108.3,291.13Z" style="fill: rgb(255, 255, 255); stroke: rgb(38, 50, 56); stroke-linejoin: round; transform-origin: 98.7142px 303.45px;" id="elm7u7br50qsn" class="animable"></path><g id="elkbztnl4ec7"><rect x="145.73" y="260" width="3.25" height="7.45" rx="1.38" style="fill: rgb(255, 255, 255); stroke: rgb(38, 50, 56); stroke-linejoin: round; transform-origin: 147.355px 263.725px; transform: rotate(-41.06deg);" class="animable" id="elehadovfrwmg"></rect></g><g id="eldja5k4vibdf"><rect x="143.37" y="263.23" width="3.25" height="6.31" rx="1.38" style="fill: rgb(255, 255, 255); stroke: rgb(38, 50, 56); stroke-linejoin: round; transform-origin: 144.995px 266.385px; transform: rotate(-41.06deg);" class="animable" id="el25n8ew7j92k"></rect></g><g id="el23wpctihh78j"><rect x="140.8" y="265.81" width="3.25" height="6.31" rx="1.38" style="fill: rgb(255, 255, 255); stroke: rgb(38, 50, 56); stroke-linejoin: round; transform-origin: 142.425px 268.965px; transform: rotate(-41.06deg);" class="animable" id="eln3rmvs27wd"></rect></g><g id="el3ag6mwmyx2e"><rect x="137.99" y="268.17" width="3.25" height="5.52" rx="1.38" style="fill: rgb(255, 255, 255); stroke: rgb(38, 50, 56); stroke-linejoin: round; transform-origin: 139.615px 270.93px; transform: rotate(-41.06deg);" class="animable" id="elnssk78bikkb"></rect></g></g><defs>     <filter id="active" height="200%">         <feMorphology in="SourceAlpha" result="DILATED" operator="dilate" radius="2"></feMorphology>                <feFlood flood-color="#32DFEC" flood-opacity="1" result="PINK"></feFlood>        <feComposite in="PINK" in2="DILATED" operator="in" result="OUTLINE"></feComposite>        <feMerge>            <feMergeNode in="OUTLINE"></feMergeNode>            <feMergeNode in="SourceGraphic"></feMergeNode>        </feMerge>    </filter>    <filter id="hover" height="200%">        <feMorphology in="SourceAlpha" result="DILATED" operator="dilate" radius="2"></feMorphology>                <feFlood flood-color="#ff0000" flood-opacity="0.5" result="PINK"></feFlood>        <feComposite in="PINK" in2="DILATED" operator="in" result="OUTLINE"></feComposite>        <feMerge>            <feMergeNode in="OUTLINE"></feMergeNode>            <feMergeNode in="SourceGraphic"></feMergeNode>        </feMerge>            <feColorMatrix type="matrix" values="0   0   0   0   0                0   1   0   0   0                0   0   0   0   0                0   0   0   1   0 "></feColorMatrix>    </filter></defs></svg>